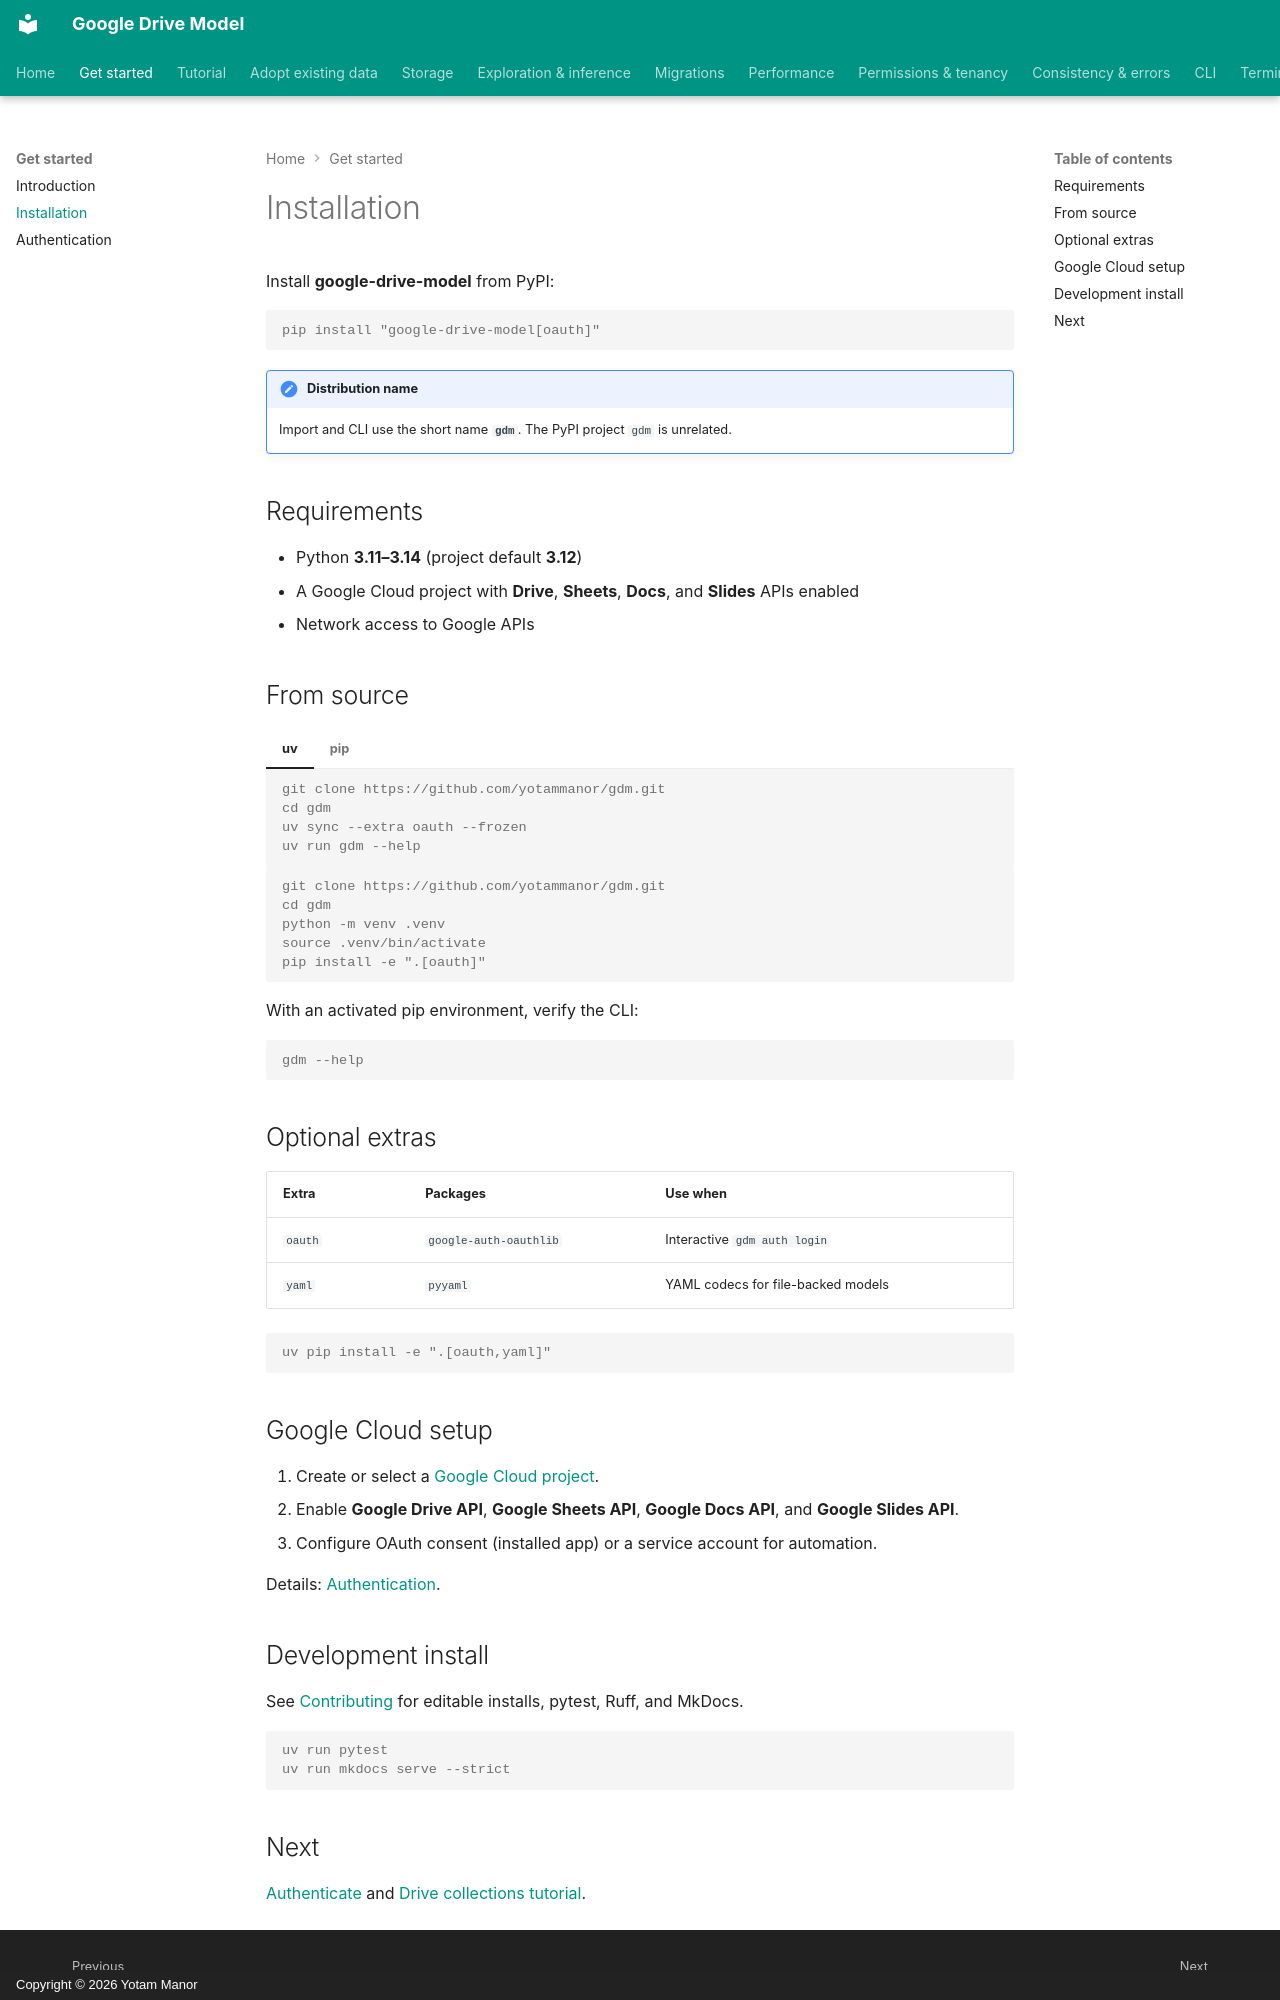

repository: yotammanor/gdm · page: installation/index.html · generator: mkdocs · copyright: Copyright © 2026 Yotam Manor

# Installation

Install **google-drive-model** from PyPI:

```console
pip install "google-drive-model[oauth]"
```

!!! note "Distribution name"
    Import and CLI use the short name **`gdm`**. The PyPI project `gdm` is unrelated.

## Requirements

- Python **3.11–3.14** (project default **3.12**)
- A Google Cloud project with **Drive**, **Sheets**, **Docs**, and **Slides** APIs enabled
- Network access to Google APIs

## From source

=== "uv"

    ```console
    git clone https://github.com/yotammanor/gdm.git
    cd gdm
    uv sync --extra oauth --frozen
    uv run gdm --help
    ```

=== "pip"

    ```console
    git clone https://github.com/yotammanor/gdm.git
    cd gdm
    python -m venv .venv
    source .venv/bin/activate
    pip install -e ".[oauth]"
    ```

With an activated pip environment, verify the CLI:

```console
gdm --help
```

## Optional extras

| Extra | Packages | Use when |
| --- | --- | --- |
| `oauth` | `google-auth-oauthlib` | Interactive `gdm auth login` |
| `yaml` | `pyyaml` | YAML codecs for file-backed models |

```console
uv pip install -e ".[oauth,yaml]"
```

## Google Cloud setup

1. Create or select a [Google Cloud project](https://console.cloud.google.com/).
2. Enable **Google Drive API**, **Google Sheets API**, **Google Docs API**, and **Google Slides API**.
3. Configure OAuth consent (installed app) or a service account for automation.

Details: [Authentication](auth.md).

## Development install

See [Contributing](https://github.com/yotammanor/gdm/blob/main/CONTRIBUTING.md) for editable installs, pytest, Ruff, and MkDocs.

```console
uv run pytest
uv run mkdocs serve --strict
```
